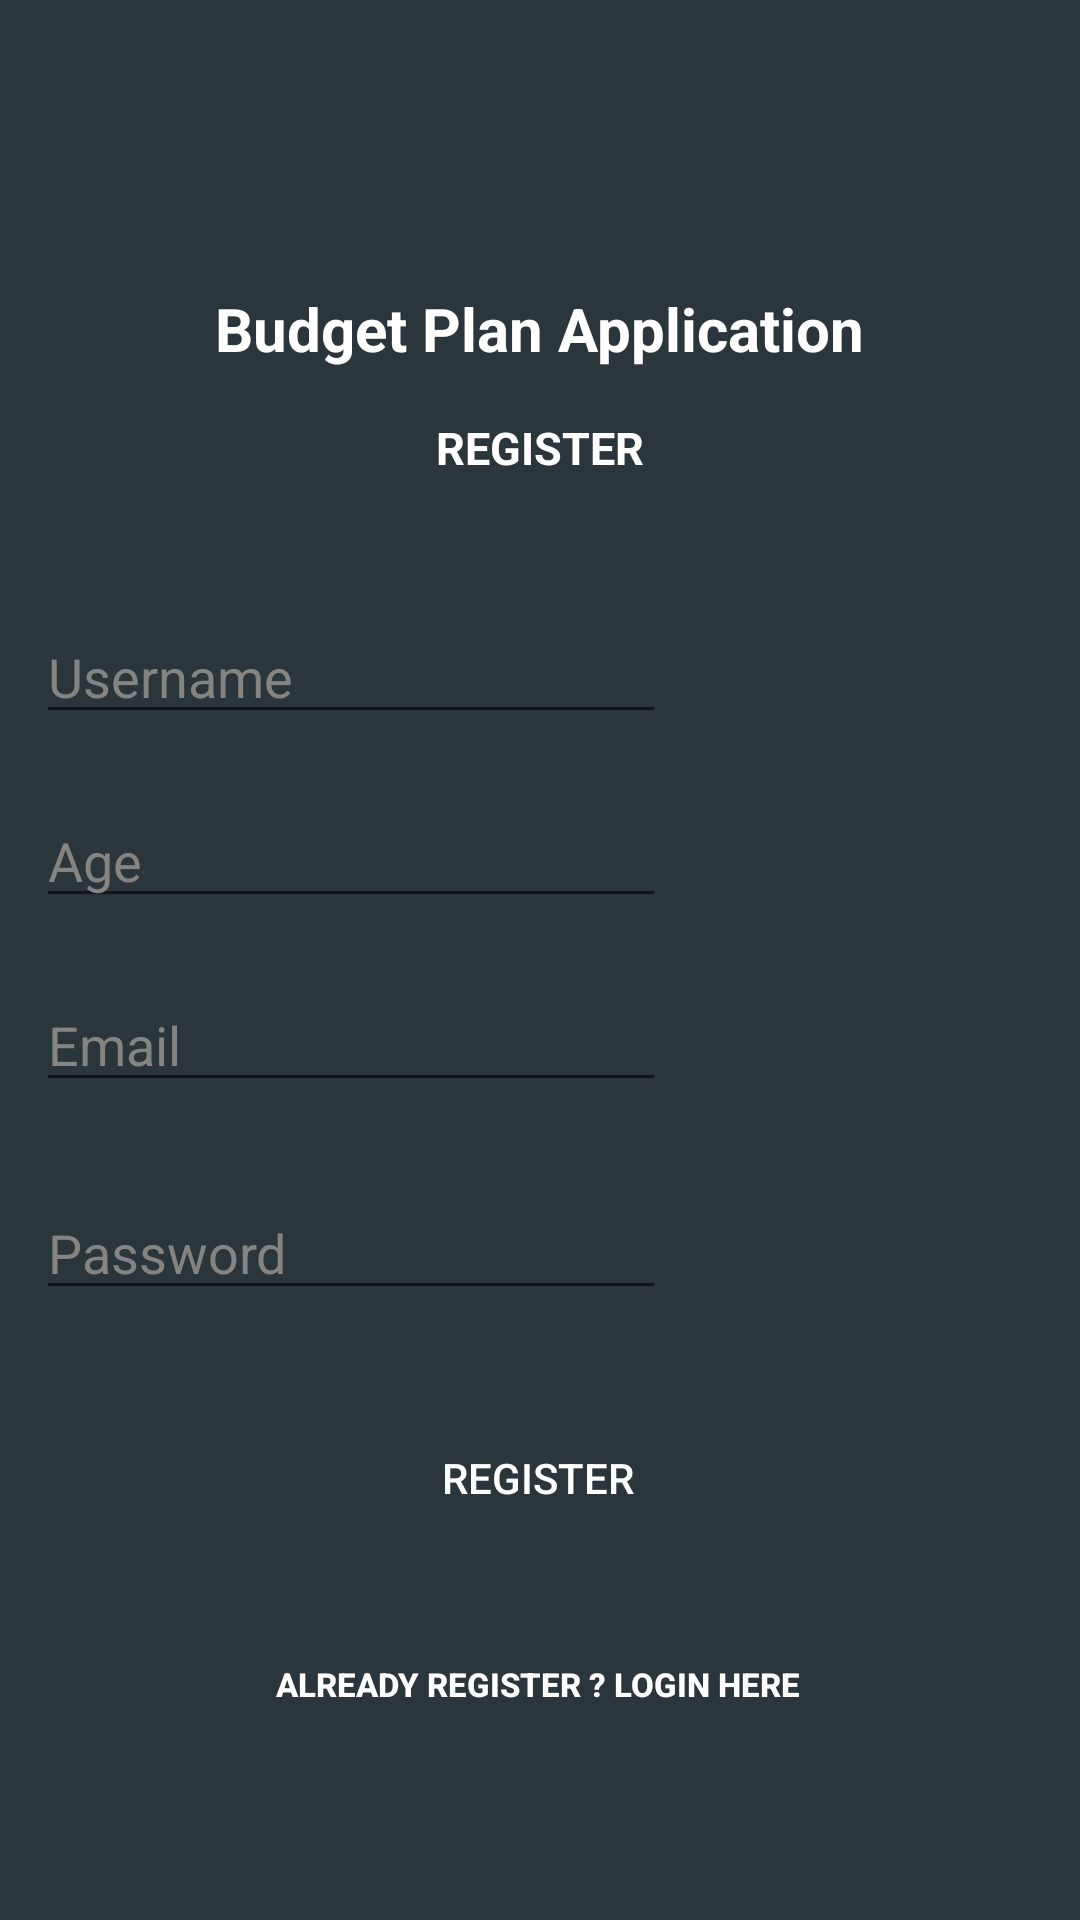

Write the Android layout XML for this screen, with the resource values it uses.
<!-- AndroidManifest.xml: application theme Theme.AppCompat.DayNight -->
<!-- res/layout/activity_register.xml -->
<?xml version="1.0" encoding="utf-8"?>
<androidx.constraintlayout.widget.ConstraintLayout xmlns:android="http://schemas.android.com/apk/res/android"
    xmlns:app="http://schemas.android.com/apk/res-auto"
    xmlns:tools="http://schemas.android.com/tools"
    android:layout_width="match_parent"
    android:layout_height="match_parent"
    android:background="@color/background"
    tools:context=".RegisterActivity">

    <TextView
        android:id="@+id/textView"
        android:layout_width="wrap_content"
        android:layout_height="wrap_content"
        android:layout_marginTop="96dp"
        android:text="@string/project_title"
        android:textColor="@color/white"
        android:textSize="20dp"
        android:textStyle="bold"
        app:layout_constraintEnd_toEndOf="parent"
        app:layout_constraintStart_toStartOf="parent"
        app:layout_constraintTop_toTopOf="parent" />

    <EditText
        android:id="@+id/register_user_id"
        android:layout_width="wrap_content"
        android:layout_height="wrap_content"
        android:layout_marginTop="44dp"
        android:ems="10"
        android:inputType="textPersonName"
        android:hint="Username"
        android:textColor="@color/textColor"
        android:textColorHint="@color/textColor"
        app:layout_constraintEnd_toEndOf="parent"
        app:layout_constraintHorizontal_bias="0.079"
        app:layout_constraintStart_toStartOf="parent"
        app:layout_constraintTop_toBottomOf="@+id/textView3" />

    <EditText
        android:id="@+id/register_user_age"
        android:layout_width="wrap_content"
        android:layout_height="wrap_content"
        android:layout_marginTop="20dp"
        android:ems="10"
        android:inputType="number"
        android:hint="Age"
        android:textColor="@color/textColor"
        android:textColorHint="@color/textColor"
        app:layout_constraintEnd_toEndOf="parent"
        app:layout_constraintHorizontal_bias="0.079"
        app:layout_constraintStart_toStartOf="parent"
        app:layout_constraintTop_toBottomOf="@+id/register_user_id" />

    <EditText
        android:id="@+id/register_user_mail"
        android:layout_width="wrap_content"
        android:layout_height="wrap_content"
        android:layout_marginTop="20dp"
        android:ems="10"
        android:inputType="textEmailAddress"
        android:hint="Email"
        android:textColor="@color/textColor"
        android:textColorHint="@color/textColor"
        app:layout_constraintEnd_toEndOf="parent"
        app:layout_constraintHorizontal_bias="0.079"
        app:layout_constraintStart_toStartOf="parent"
        app:layout_constraintTop_toBottomOf="@+id/register_user_age" />


    <EditText
        android:id="@+id/register_user_password"
        android:layout_width="wrap_content"
        android:layout_height="wrap_content"
        android:layout_marginTop="28dp"
        android:ems="10"
        android:inputType="textVisiblePassword"
        android:hint="Password"
        android:textColor="@color/textColor"
        android:textColorHint="@color/textColor"
        app:layout_constraintEnd_toEndOf="parent"
        app:layout_constraintHorizontal_bias="0.079"
        app:layout_constraintStart_toStartOf="parent"
        app:layout_constraintTop_toBottomOf="@+id/register_user_mail" />

    <Button
        android:id="@+id/already_and_login"
        android:layout_width="wrap_content"
        android:layout_height="wrap_content"
        android:layout_marginTop="16dp"
        android:background="@color/transparent"
        android:text="ALREADY REGISTER ? LOGIN HERE"
        android:textColor="@color/white"
        android:textSize="11dp"
        android:textStyle="bold"
        app:layout_constraintBottom_toTopOf="@+id/progressBar"
        app:layout_constraintEnd_toEndOf="parent"
        app:layout_constraintHorizontal_bias="0.497"
        app:layout_constraintStart_toStartOf="parent"
        app:layout_constraintTop_toBottomOf="@+id/register_button"
        app:layout_constraintVertical_bias="0.076" />

    <Button
        android:id="@+id/register_button"
        android:layout_width="wrap_content"
        android:layout_height="wrap_content"
        android:layout_marginTop="32dp"
        android:background="@color/transparent"
        android:text="Register"
        android:textColor="@color/white"
        app:layout_constraintEnd_toEndOf="parent"
        app:layout_constraintHorizontal_bias="0.498"
        app:layout_constraintStart_toStartOf="parent"
        app:layout_constraintTop_toBottomOf="@+id/register_user_password" />

    <TextView
        android:id="@+id/textView3"
        android:layout_width="wrap_content"
        android:layout_height="wrap_content"
        android:layout_marginTop="16dp"
        android:text="REGISTER"
        android:textColor="@color/white"
        android:textSize="15dp"
        android:textStyle="bold"
        app:layout_constraintEnd_toEndOf="parent"
        app:layout_constraintStart_toStartOf="parent"
        app:layout_constraintTop_toBottomOf="@+id/textView" />

    <ProgressBar
        android:id="@+id/progressBar"
        style="?android:attr/progressBarStyle"
        android:layout_width="wrap_content"
        android:layout_height="wrap_content"
        app:layout_constraintBottom_toBottomOf="parent"
        app:layout_constraintEnd_toEndOf="parent"
        app:layout_constraintHorizontal_bias="0.498"
        app:layout_constraintStart_toStartOf="parent"
        android:visibility="gone"/>
</androidx.constraintlayout.widget.ConstraintLayout>
<!-- resources referenced by this layout -->
<resources>
  <color name="background">#2A353C</color>
  <color name="textColor">#848483</color>
  <color name="transparent">#0000ffff</color>
  <color name="white">#FFFFFFFF</color>
  <string name="project_title">Budget Plan Application</string>
</resources>
